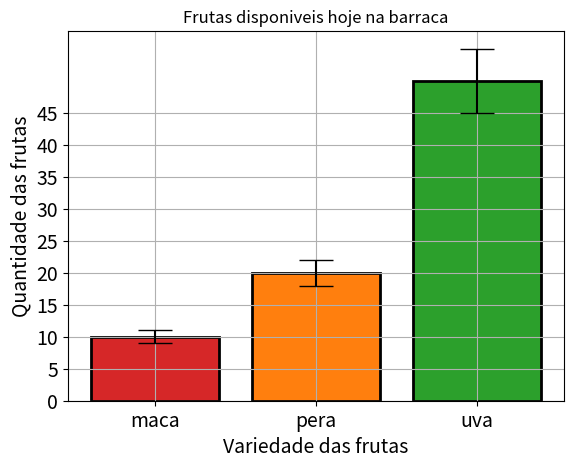

Generate this figure with matplotlib:
import matplotlib.pyplot as plt
import numpy as np

fig, ax=plt.subplots()

frutas=['maca','pera','uva']
quantidade=[10,20,50]
bar_label=['maca','pera','uva']
bar_colors=['tab:red', 'tab:orange','tab:green']
erro=[i*0.1 for i in quantidade]

ax.bar(frutas,quantidade,label=bar_label,color=bar_colors,edgecolor='black',linewidth=2,yerr=erro,capsize=12)
plt.xlabel('Variedade das frutas',fontsize=14)
plt.ylabel('Quantidade das frutas',fontsize=14)
plt.xticks(fontsize=14)
plt.title('Frutas disponiveis hoje na barraca')
plt.yticks(np.arange(0,50,5),fontsize=14)
plt.grid(True)

plt.show()
